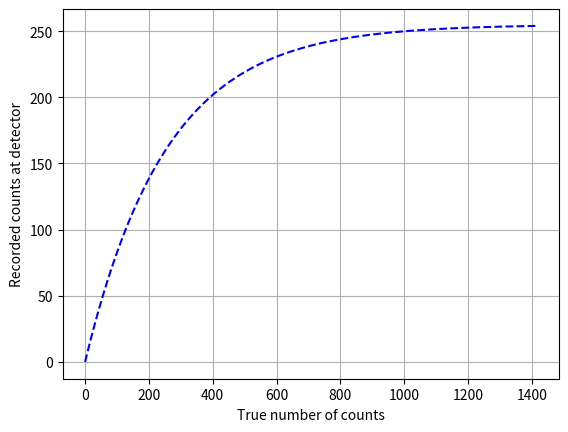

Generate this figure with matplotlib:
import numpy as np
import matplotlib.pyplot as plt

# constant params
usb3_rate = 300 # MBps
bin_readout = 10 # microseconds
image_size = 512 # pixels



# def cal_deadtime(numframes, numsteps, bits, t_r):
#     F = numframes
#     G = numsteps
#     N = bits
    
#     acq_dead = numsteps * (image_size**2) * bits * (1.25e-7) / usb3_rate # 1.25e-7 is conversion from bits to megabytes
#     bin_dead = numsteps * (2**bits - 1) * t_r * 1e-6 # convert from microseconds to seconds
#     return numframes * (acq_dead + bin_dead)

# print(cal_deadtime(50, 50, 8, 10))
    

data = np.linspace(0, 254, 500)
corrected = -255*np.log(1-(data/255))

plt.plot(corrected, data, '--b')
plt.xlabel('True number of counts')
plt.ylabel('Recorded counts at detector')
plt.grid(True)
plt.show()